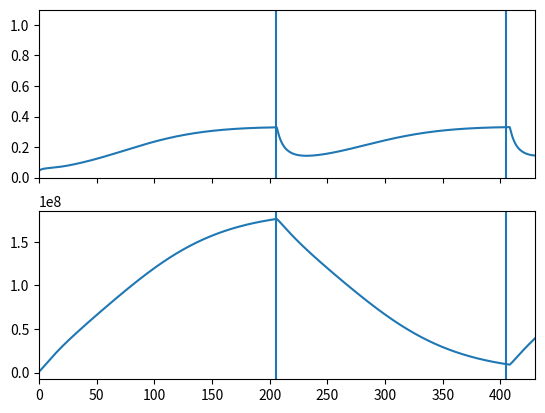
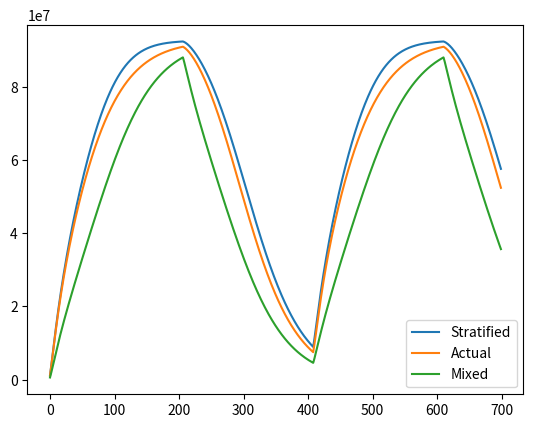
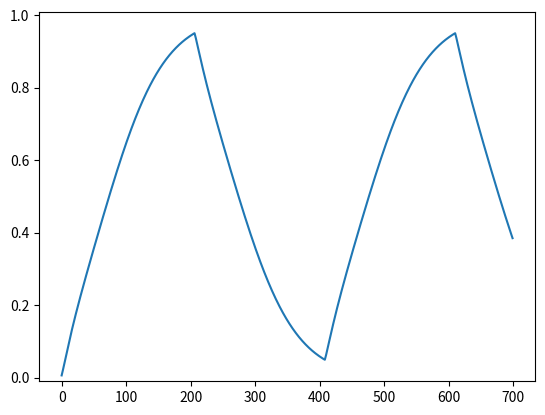

Write the Python code that produced these figures, in order.

import pandas as pd
import numpy as np
import matplotlib.pyplot as plt


# %% Notes
# Alaternatively have a number of nodes in the top and bottom to fully mix to
# to simulate the imperfect diffusers. Then have smaller amount of mnodes to
# mix in the storage, e.g., simulate real water conduction
# Another note

# Ended up using rolling mean to simulate mixing

# To ensure no energy losses, mixing nodes has to be divisble by N?

# To do
# Calculate energy in or out?
# Heat losses


# Mix number is garbage because you need to set arbitrary T_ref, which actually
# has a big impact. For storages with solar thermal and hp (aka. two cold levels)
# this cannot work.
# Second problem with MIX number is that it is affected by the energy content...
# at high or low energy content, has problems.. does not perform well when close to being full or empty
# Mix number is instantenous - i.e., does not give info of period

# Hypothesis - as water get's cleaned out - stratification should increase?

#%%
def density_water(T):
    '''Calculates density (rho) of water in kg/m^3 based on fluid temperature (T) nearest the flow meter in degrees Celsius'''
    rho = (999.85+5.332*(10**-2)*T-7.564*(10**-3)*(T**2)+4.323*(10**-5)*(T**3)-1.673*(10**-7)*(T**4)+2.447*(10**-10)*(T**5))
    return(rho)

def specific_heat_water(T):
    '''Calculates specific heat (cp) of water in J/(kg K) based on mean fluid temperature (T) in degrees Celsius'''
    cp = (4.2184-2.8218*(10**-3)*T+7.3478*(10**-5)*(T**2)-9.4712*(10**-7)*(T**3)+7.2869*(10**-9)*(T**4)-2.8098*(10**-11)*(T**5)
          +4.4008*(10**-14)*(T**6))*1000
    return(cp)


# %%

# General
N = 5000 # Number of nodes in the storage
charge_time = 7*24  # Approximate
discharge_time = 7*24  # Approximate

# Time periods
simulation_period = 700 #8760  # number of hours
time_step = 1  # time step in hours
no_time_steps = int(simulation_period / time_step) # number of timesteps
times = np.arange(no_time_steps)*time_step  # array of time steps in hours

# Nodes used for mixing, charge and discharge
mixing_nodes = 501  # uneven number! - gives the number of nodes that will be mixed (average temperature) at each timestep
# finds the half of the mixing nodes. These nodes are set to NaN by the rolling window,
# so is used for replacing the NaNs with actual temperature values
mixing_half_nodes = int(((mixing_nodes-1)/2))
charge_nodes = np.max([int(np.round(N/(charge_time/time_step))), 1]) # number of nodes charged each time step (avoid numerical diffusion)
discharge_nodes = np.max([int(np.round(N/(discharge_time/time_step))), 1]) # number of nodes discharged each time step (to avoid numerical diffusion)

# Temperatures
T_hot = 90 # charge temperature
T_cold = 45 # discharge temperature
T_threshold = 10 # sets a threshold for the maximum/minimum temperature that can be during charge/discharge at the top and bottom of the tank

# Initialize the storage as empty
T_start = T_cold
temp = pd.Series(np.ones(N)*T_start)
temp_mix = temp

# %%
# Set the case that will be simulated, e.g. "fully_mixed", "fully_stratified".
# Otherwise, it simulates storage operation with mixing based on mixing_nodes.
case = ''#'fully_stratified'
plot = False
dfl = []

charging = 1  # Initialize storage as charging
for ii, t in enumerate(times):
    # Check if charging or discharging
    if (temp.iloc[-1] >= T_hot - T_threshold) & (charging == 1):
        charging = 0  # discharging
    elif (temp.iloc[0] <= T_cold + T_threshold) & (charging == 0):
        charging = 1  # charging

    # Charge or discharge, i.e., add hot water to the top or cold water to the bottom
    shift = charge_nodes*charging - discharge_nodes*(1-charging)
    temp = temp.shift(shift).fillna(T_hot*charging + T_cold*(1-charging))

    # Mixing - use pandas rolling (min_periods=1 avoids NaN at ends)
    # Results in very small difference in avg. temperature
    if case == 'fully_mixed':
        temp_mix[:] = np.mean(temp)
    elif case == 'fully_stratified':
        temp_mix = temp
    else:
        temp_mix = temp.rolling(mixing_nodes, win_type='boxcar', center=True, min_periods=mixing_nodes).mean()
        if charging:
            temp_mix[:mixing_half_nodes] = np.mean(temp[:mixing_half_nodes])
            temp_mix[-mixing_half_nodes:] = temp[-mixing_half_nodes:]
        else:
            temp_mix[-mixing_half_nodes:] = np.mean(temp[-mixing_half_nodes:])
            temp_mix[:mixing_half_nodes] = temp[:mixing_half_nodes]

    temp = temp_mix
    dfl.append(temp)

    # Plot
    if plot:
        if np.mod(ii, 25) == 0:
            plt.plot(temp[::-1], np.linspace(0,1,len(temp)))
            plt.xlim(40,100)
            plt.ylim(0,1)
            plt.show()


# %% Concat dataframe
# Create dataframe containing the temperature profiles for each time step.
# Rows are the simulation time steps and columns are the layers of the storage starting from the top (0) to the bottom (N).
df = pd.concat(dfl, axis=1).T

#%%

###########################################################################################################################################
################################################################# MIX NUMBER ##############################################################
###########################################################################################################################################

# The MIx number is a dimmensionless KPI that indicates how does the storage perform compared to a fully stratified and a fully mixed storage.

# Calculation of storage energy content
volume_per_layer = 1/N # Assuming that the storage is a cube 1x1x1 m
storage_volume = 1
storage_height = 1

T_ref = 45 # reference temperature for calculating energy

# Energy content of storage
Q_storage = (980 * volume_per_layer * 4200 * (df - T_ref)).sum(axis='columns')


#%%
# Calculation of MIX number for a fully mixed storage
T_avg = df.mean(axis='columns')
# Calculation of the volume of a mixed storage using the energy content of the actual storage
V_mix = Q_storage/(980*4200*(T_avg-T_ref))
# Distance from the bottom of the storage to the middle of the V_mix
dist_mix = storage_height/2
# MIX number for fully mixed storage
M_mix = ((T_avg-T_ref)*980*4200*V_mix)*dist_mix


#%%
# Find the volume of water having 90 degC in order to have the same energy content
# This assumes there is no cold part - i.e., cold part is equal to T_ref
V_90 = Q_storage/(980*4200 * (T_hot - T_ref))
# Distance from the bottom of the storage for a storage that has 90 degrees at the top
dist_90 = storage_height - V_90/storage_volume/2


# Calculate MIX number for stratified tank having 90 degC at the top
M_strat = (V_90*(T_hot-T_ref)*dist_90)*980*4200

#%%
# Make a list with the distances of each layer from the bottom of the storage
dist = np.arange(1/N/2, 1, 1/N)[::-1]
# Calculate the mix number for the actual storage
M_exp = 980 * volume_per_layer* dist * 4200 * (df  - T_ref)
MIX = (M_strat - M_exp.sum(axis=1)) / (M_strat - M_mix)

#%%
fig, axes = plt.subplots(nrows=2, sharex=True)
MIX.plot(ax=axes[0], ylim=[0,1.1])
Q_storage.plot(ax=axes[1])

axes[-1].set_xlim(0,430)

for ax in axes:
    ax.axvline(205)
    ax.axvline(405)

# %%
fig, ax = plt.subplots()
M_strat.plot(ax=ax, label='Stratified')
M_exp.sum(axis=1).plot(ax=ax, label='Actual')
M_mix.plot(ax=ax, label='Mixed')

ax.legend()

#%%
plt.figure()
V_90.plot(ylim=[-0.01,1.01])

# %% Garbage
# Previous charging/discharging numpy style
    # if charging:
    #     temp = np.hstack([np.ones(charge_nodes)*T_hot, temp[:-charge_nodes]])
    # else:
    #     temp = np.hstack([temp[discharge_nodes:], np.ones(discharge_nodes)*T_cold])


# Previous attempts at mixing
#mixing_steps = int(np.floor(N/mixing_nodes))
#mixing_half_step = int((mixing_steps-1)/2)
    #for m in range(0, mixing_steps*mixing_nodes, mixing_nodes):
    #    temp[m:m+mixing_nodes] = np.mean(temp[m:m+mixing_nodes])
    #temp_copy = np.copy(temp2)
    #temp = np.copy(temp2)
    #for m in range(mixing_half_step, mixing_steps*mixing_nodes-mixing_half_step, mixing_half_step):
        #temp[m:m+mixing_nodes] = np.mean(temp[m:m+mixing_nodes])
    #    temp_copy[m-mixing_half_step:m+mixing_half_step] = np.mean(temp_copy[m-mixing_half_step:m+mixing_half_step])
